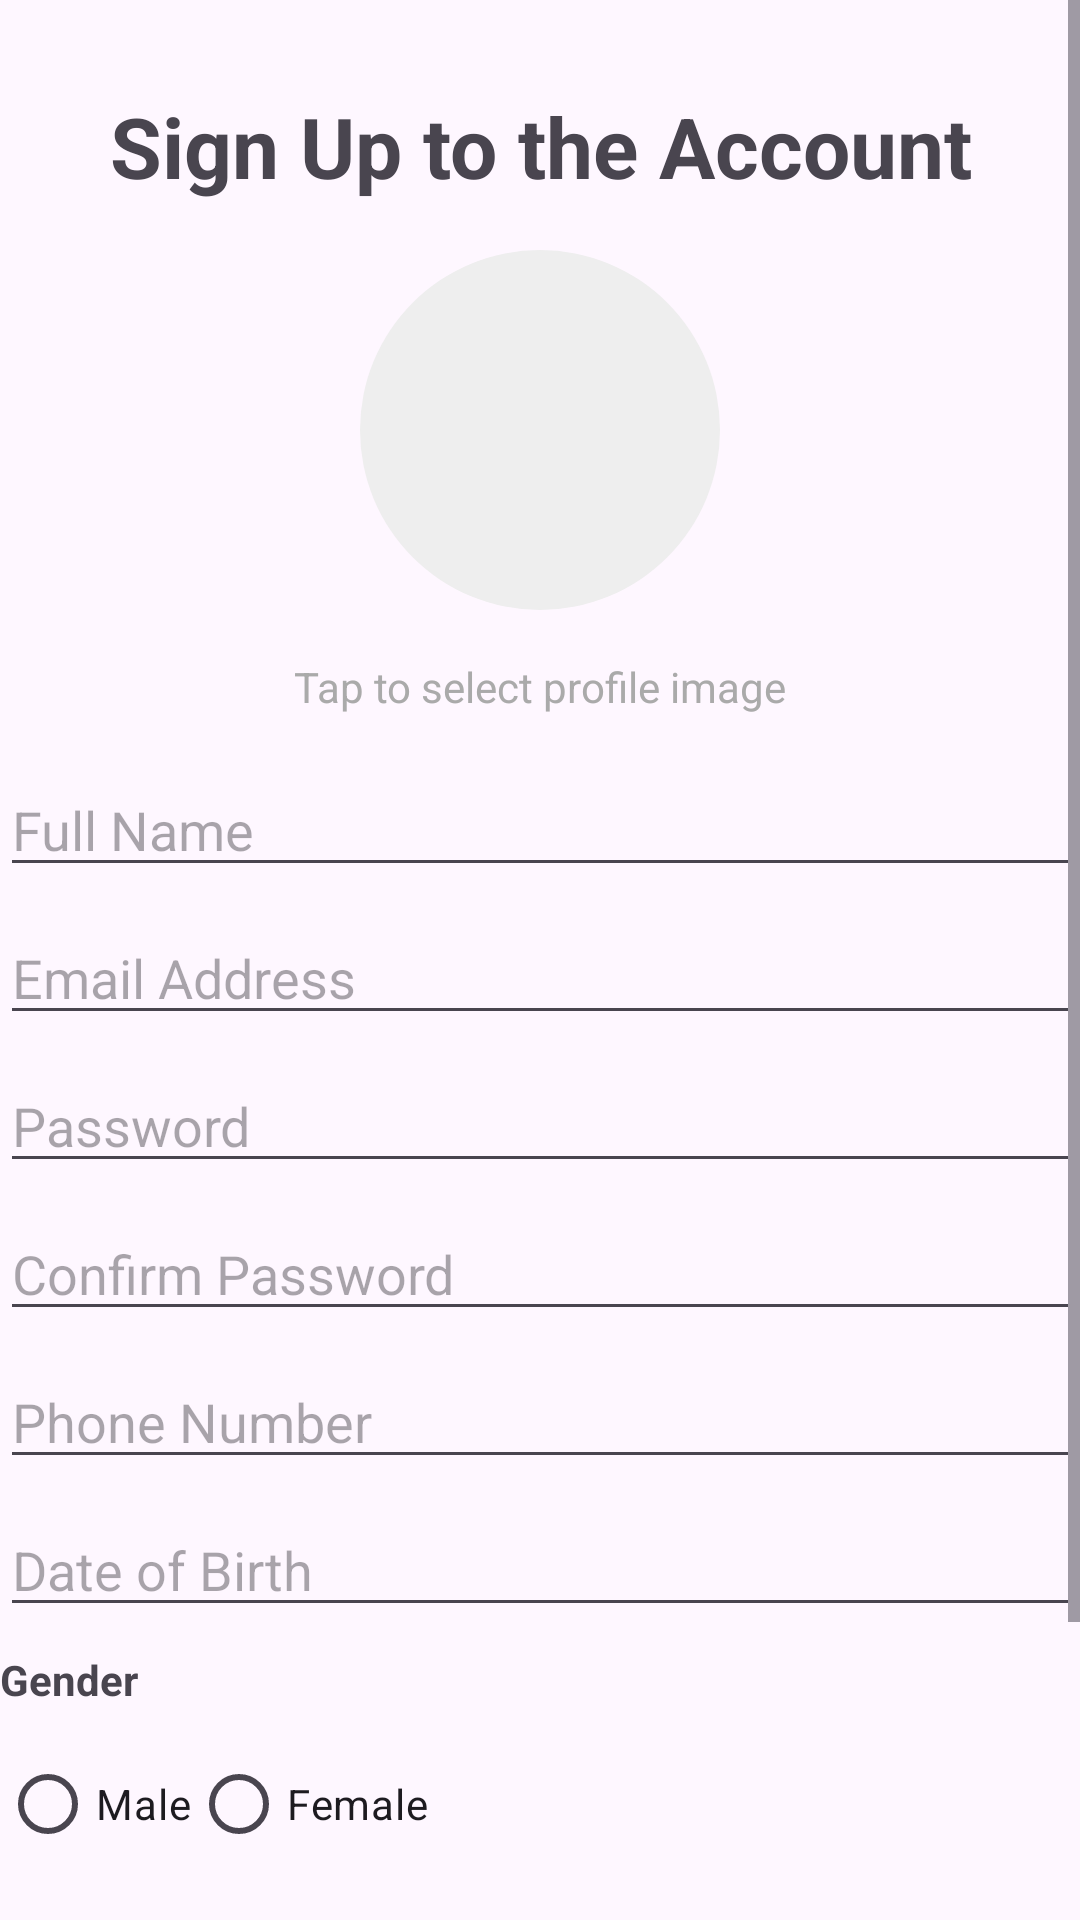

Layout XML and referenced resources for this Android screen:
<!-- AndroidManifest.xml: application theme Theme.SulochanaSalon -->
<!-- res/layout/activity_sign_up.xml -->
<?xml version="1.0" encoding="utf-8"?>
<ScrollView xmlns:android="http://schemas.android.com/apk/res/android"
    xmlns:app="http://schemas.android.com/apk/res-auto"
    xmlns:tools="http://schemas.android.com/tools"
    android:id="@+id/main"
    android:layout_width="match_parent"
    android:layout_height="match_parent"
    tools:context=".SignUpActivity">

    <LinearLayout
        android:layout_width="match_parent"
        android:layout_height="wrap_content"
        android:orientation="vertical"
        android:gravity="center_horizontal">

        
        <TextView
            android:id="@+id/signupHeading"
            android:layout_width="match_parent"
            android:layout_height="wrap_content"
            android:text="Sign Up to the Account"
            android:textSize="28sp"
            android:textStyle="bold"
            android:gravity="center"
            android:layout_marginTop="30dp"
            android:layout_marginBottom="16dp" />

        
        <ImageView
            android:id="@+id/profileImageView"
            android:layout_width="120dp"
            android:layout_height="120dp"
            android:src="@drawable/default_user_icon"
            android:layout_gravity="center"
            android:contentDescription="Profile Image"
            android:layout_marginBottom="16dp"
            android:background="@drawable/circle_background"
            android:scaleType="centerCrop" />

        <TextView
            android:layout_width="wrap_content"
            android:layout_height="wrap_content"
            android:text="Tap to select profile image"
            android:textColor="@android:color/darker_gray"
            android:layout_marginBottom="16dp" />

        
        <EditText
            android:id="@+id/signUpName"
            android:layout_width="match_parent"
            android:layout_height="wrap_content"
            android:hint="Full Name"
            android:inputType="textPersonName"
            android:layout_marginBottom="8dp" />

        
        <EditText
            android:id="@+id/signUpEmail"
            android:layout_width="match_parent"
            android:layout_height="wrap_content"
            android:hint="Email Address"
            android:inputType="textEmailAddress"
            android:layout_marginBottom="8dp" />

        
        <EditText
            android:id="@+id/signUpPassword"
            android:layout_width="match_parent"
            android:layout_height="wrap_content"
            android:hint="Password"
            android:inputType="textPassword"
            android:layout_marginBottom="8dp" />

        
        <EditText
            android:id="@+id/signUpConfirmPassword"
            android:layout_width="match_parent"
            android:layout_height="wrap_content"
            android:hint="Confirm Password"
            android:inputType="textPassword"
            android:layout_marginBottom="8dp" />

        
        <EditText
            android:id="@+id/signUpPhone"
            android:layout_width="match_parent"
            android:layout_height="wrap_content"
            android:hint="Phone Number"
            android:inputType="phone"
            android:layout_marginBottom="8dp" />

        
        <EditText
            android:id="@+id/signUpDob"
            android:layout_width="match_parent"
            android:layout_height="wrap_content"
            android:hint="Date of Birth"
            android:focusable="false"
            android:clickable="true"
            android:layout_marginBottom="8dp" />

        
        <TextView
            android:layout_width="match_parent"
            android:layout_height="wrap_content"
            android:text="Gender"
            android:textStyle="bold"
            android:layout_marginBottom="8dp" />

        <RadioGroup
            android:id="@+id/genderGroup"
            android:layout_width="match_parent"
            android:layout_height="wrap_content"
            android:orientation="horizontal">

            <RadioButton
                android:id="@+id/maleRadio"
                android:layout_width="wrap_content"
                android:layout_height="wrap_content"
                android:text="Male" />

            <RadioButton
                android:id="@+id/femaleRadio"
                android:layout_width="wrap_content"
                android:layout_height="wrap_content"
                android:text="Female" />
        </RadioGroup>

        
        <EditText
            android:id="@+id/signUpAddress"
            android:layout_width="match_parent"
            android:layout_height="wrap_content"
            android:hint="Address"
            android:inputType="textPostalAddress"
            android:layout_marginBottom="16dp" />

        
        <Button
            android:id="@+id/signUpButton"
            android:layout_width="match_parent"
            android:layout_height="wrap_content"
            android:text="Sign Up"
            android:backgroundTint="@android:color/holo_blue_dark"
            android:textColor="@android:color/white"
            android:layout_marginBottom="8dp" />

        
        <TextView
            android:id="@+id/signUpLoginLink"
            android:layout_width="wrap_content"
            android:layout_height="wrap_content"
            android:text="Already have an account? Login"
            android:textColor="@android:color/holo_blue_light"
            android:layout_gravity="center" />
    </LinearLayout>

</ScrollView>
<!-- resources referenced by this layout -->
<resources>
  <!-- drawable circle_background (drawable) -->
  <?xml version="1.0" encoding="utf-8"?>
  <shape xmlns:android="http://schemas.android.com/apk/res/android">
      <solid android:color="#EEEEEE" />
      <corners android:radius="1000dp" />
  </shape>
  <style name="Theme.SulochanaSalon" parent="Base.Theme.SulochanaSalon" />
  <style name="Base.Theme.SulochanaSalon" parent="Theme.Material3.DayNight.NoActionBar">
          
          
      </style>
</resources>
